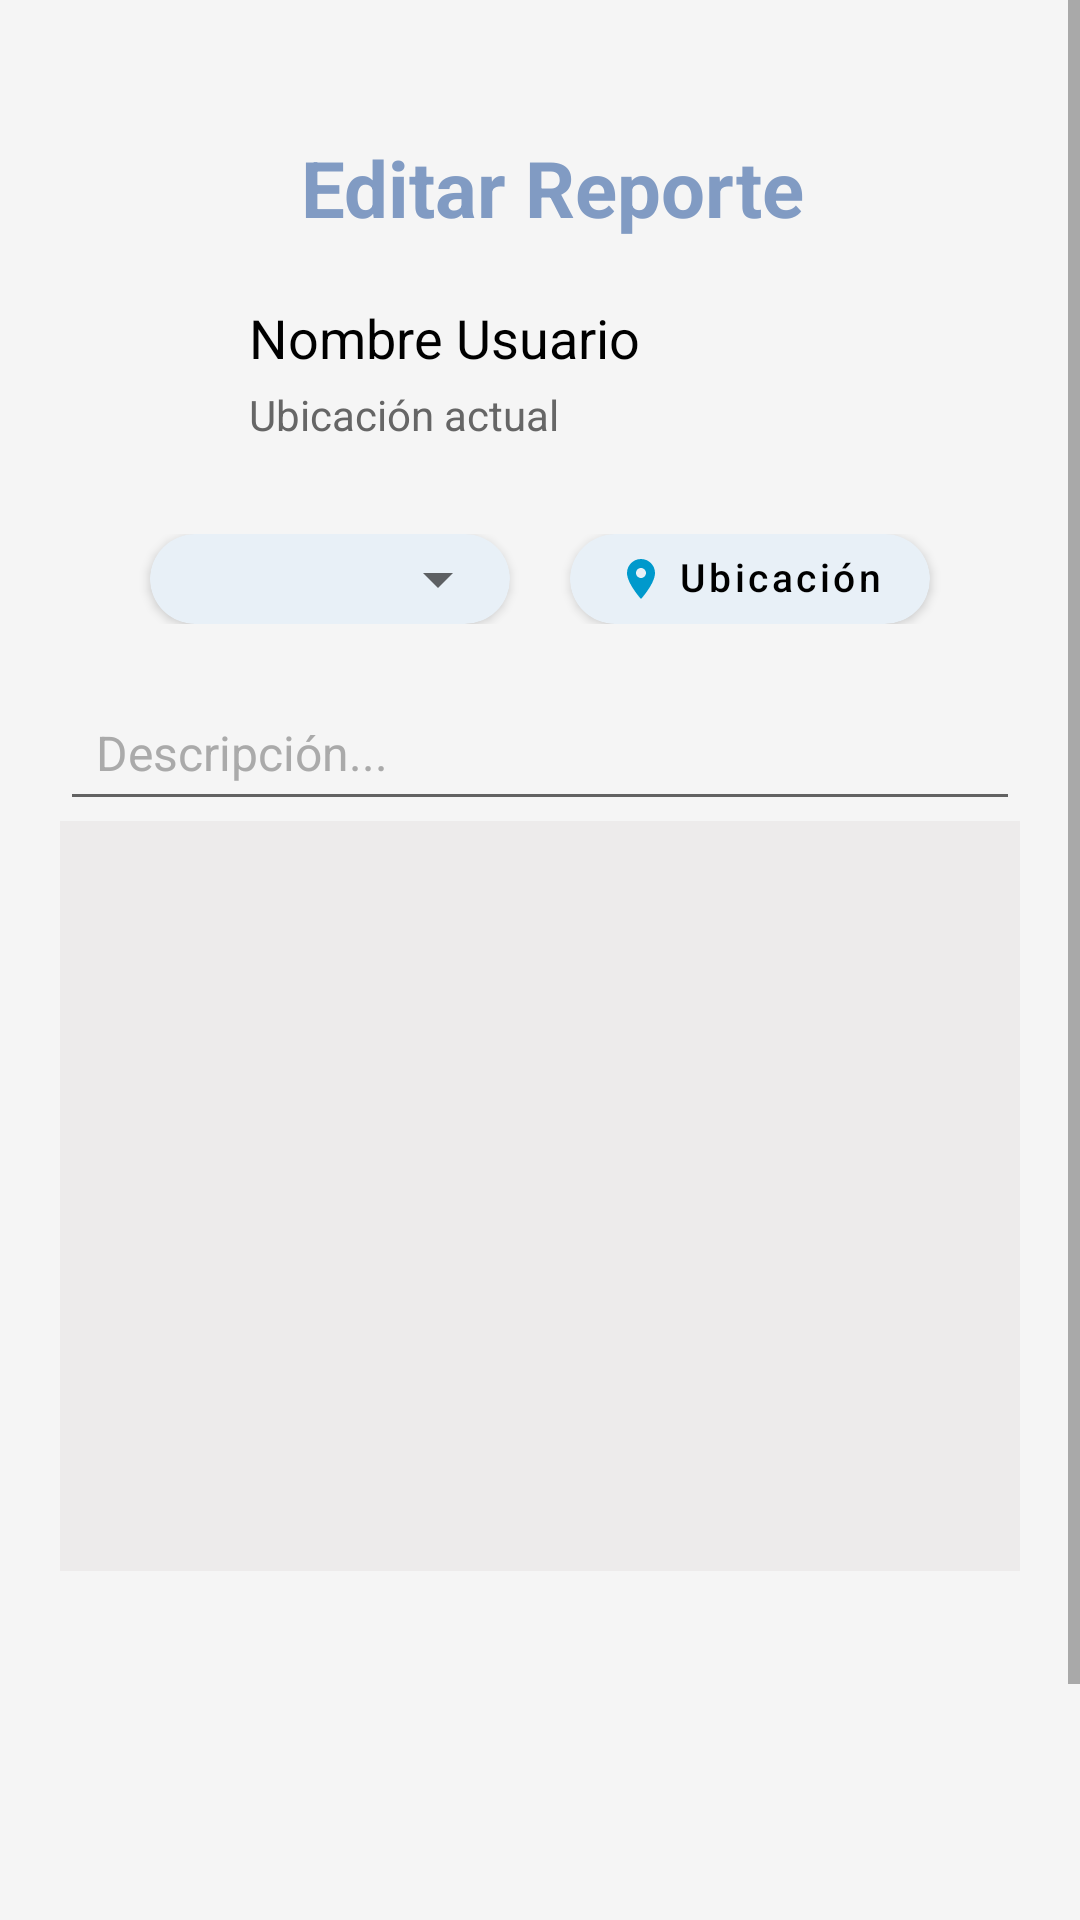

Android layout source for this screen:
<!-- AndroidManifest.xml: application theme Theme.SmartAlert -->
<!-- res/layout/editar_reporte.xml -->
<?xml version="1.0" encoding="utf-8"?>
<ScrollView xmlns:android="http://schemas.android.com/apk/res/android"
    xmlns:app="http://schemas.android.com/apk/res-auto"
    xmlns:tools="http://schemas.android.com/tools"
    android:layout_width="match_parent"
    android:layout_height="match_parent"
    android:background="#F5F5F5">

    <LinearLayout
        android:layout_width="match_parent"
        android:layout_height="wrap_content"
        android:orientation="vertical"
        android:padding="20dp">

        
        <TextView
            android:id="@+id/tvTitulo"
            android:layout_width="match_parent"
            android:layout_height="wrap_content"
            android:layout_marginTop="25dp"
            android:layout_marginBottom="20dp"
            android:gravity="center"
            android:paddingStart="8dp"
            android:text="Editar Reporte"
            android:textColor="#819BC3"
            android:textSize="26sp"
            android:textStyle="bold" />

        
        <LinearLayout
            android:layout_width="match_parent"
            android:layout_height="wrap_content"
            android:orientation="horizontal"
            android:gravity="center_vertical"
            android:layout_marginBottom="30dp">

            <ImageView
                android:id="@+id/ivUserIcon"
                android:layout_width="48dp"
                android:layout_height="48dp"
                android:src="@drawable/ic_user"
                android:contentDescription="Icono de usuario"
                app:tint="#A0C4E1" />

            
            <LinearLayout
                android:layout_width="match_parent"
                android:layout_height="wrap_content"
                android:orientation="vertical"
                android:layout_marginStart="15dp">

                <TextView
                    android:id="@+id/tvUserName"
                    android:layout_width="wrap_content"
                    android:layout_height="wrap_content"
                    android:text="Nombre Usuario"
                    android:textSize="18sp"
                    android:textColor="#000000" />

                <TextView
                    android:id="@+id/tvDireccion"
                    android:layout_width="wrap_content"
                    android:layout_height="wrap_content"
                    android:text="Ubicación actual"
                    android:textSize="14sp"
                    android:textColor="#666666"
                    android:layout_marginTop="4dp" />
            </LinearLayout>

        </LinearLayout>


        
        <LinearLayout
            android:layout_width="match_parent"
            android:layout_height="wrap_content"
            android:orientation="horizontal"
            android:layout_marginBottom="20dp"
            android:gravity="center_vertical"
            android:weightSum="2">

            
            <androidx.cardview.widget.CardView
                android:layout_width="0dp"
                android:layout_height="wrap_content"
                android:layout_weight="1"
                android:layout_marginStart="30dp"
                android:layout_marginEnd="10dp"
                app:cardCornerRadius="25dp"
                app:cardElevation="2dp"
                app:cardBackgroundColor="#E8F0F7">

                <Spinner
                    android:id="@+id/spinnerTipoReporte"
                    android:layout_width="match_parent"
                    android:layout_height="30dp"
                    android:paddingStart="16dp"
                    android:paddingEnd="16dp"
                    android:gravity="center_vertical" />
            </androidx.cardview.widget.CardView>

            
            <androidx.cardview.widget.CardView
                android:layout_width="0dp"
                android:layout_height="wrap_content"
                android:layout_weight="1"
                android:layout_marginStart="10dp"
                android:layout_marginEnd="30dp"
                app:cardCornerRadius="25dp"
                app:cardElevation="2dp"
                app:cardBackgroundColor="#E8F0F7">

                <com.google.android.material.button.MaterialButton
                    android:id="@+id/btnLocation"
                    android:layout_width="match_parent"
                    android:layout_height="30dp"
                    android:minHeight="0dp"
                    android:minWidth="0dp"
                    android:text="Ubicación"
                    android:textAllCaps="false"
                    android:textSize="13sp"
                    android:textColor="#000000"
                    app:icon="@drawable/ic_location"
                    app:iconGravity="textStart"
                    app:iconPadding="4dp"
                    app:iconSize="16dp"
                    android:padding="0dp"
                    android:insetTop="0dp"
                    android:insetBottom="0dp"
                    android:gravity="center"
                    android:includeFontPadding="false"
                    android:background="@android:color/transparent"
                    style="?attr/borderlessButtonStyle" />
            </androidx.cardview.widget.CardView>

        </LinearLayout>

        
        <EditText
            android:id="@+id/etDescripcion"
            android:layout_width="match_parent"
            android:layout_height="wrap_content"
            android:hint="Descripción..."
            android:textSize="16sp"
            android:padding="12dp" />
        
        <ImageView
            android:id="@+id/imgReporte"
            android:layout_width="match_parent"
            android:layout_height="250dp"
            android:layout_marginBottom="130dp"
            android:scaleType="centerCrop"
            android:background="#EDEBEB"
            tools:src="@drawable/bg_landscape" />

        
        <Button
            android:id="@+id/btnEnviar"
            android:layout_width="130dp"
            android:layout_height="40dp"
            android:layout_gravity="center"
            android:layout_marginBottom="16dp"
            android:background="@drawable/button_background"
            android:text="Enviar"
            android:textAllCaps="false"
            android:textColor="#FFFFFF"
            android:textSize="16sp" />

    </LinearLayout>
</ScrollView>
<!-- resources referenced by this layout -->
<resources>
  <!-- drawable bg_landscape (drawable) -->
  <?xml version="1.0" encoding="utf-8"?>
  <layer-list xmlns:android="http://schemas.android.com/apk/res/android">
      <item>
          <shape android:shape="rectangle">
              <solid android:color="#D2D6D9" />
          </shape>
      </item>
  </layer-list>
  <!-- drawable button_background (drawable) -->
  <?xml version="1.0" encoding="utf-8"?>
  <selector xmlns:android="http://schemas.android.com/apk/res/android">
  
      
      <item android:state_pressed="true">
          <shape>
              <solid android:color="#1558D6" />
              <corners android:radius="16dp" />
          </shape>
      </item>
  
      
      <item>
          <shape>
              <solid android:color="#1E6BF1" />
              <corners android:radius="16dp" />
          </shape>
      </item>
  </selector>
  <!-- drawable ic_location (drawable) -->
  <vector xmlns:android="http://schemas.android.com/apk/res/android"
      android:width="24dp"
      android:height="24dp"
      android:viewportWidth="24"
      android:viewportHeight="24">
      <path
          android:fillColor="#89A3A9"
          android:pathData="M12,2C8.13,2 5,5.13 5,9c0,5.25 7,13 7,13s7,-7.75 7,-13c0,-3.87 -3.13,-7 -7,-7zM12,11.5c-1.38,0 -2.5,-1.12 -2.5,-2.5s1.12,-2.5 2.5,-2.5 2.5,1.12 2.5,2.5 -1.12,2.5 -2.5,2.5z"/>
  </vector>
  <style name="Theme.SmartAlert" parent="Theme.MaterialComponents.DayNight.NoActionBar">
          
          <item name="colorPrimary">@android:color/holo_blue_dark</item>
          <item name="colorPrimaryVariant">@android:color/holo_blue_bright</item>
          <item name="colorOnPrimary">@color/white</item>
  
          
          <item name="android:textColor">@android:color/black</item>
          <item name="android:textColorHint">@android:color/darker_gray</item>
          <item name="android:editTextColor">@android:color/black</item>
  
          
          <item name="android:statusBarColor" tools:targetApi="l">?attr/colorPrimaryVariant</item>
      </style>
  <color name="white">#FFFFFFFF</color>
</resources>
